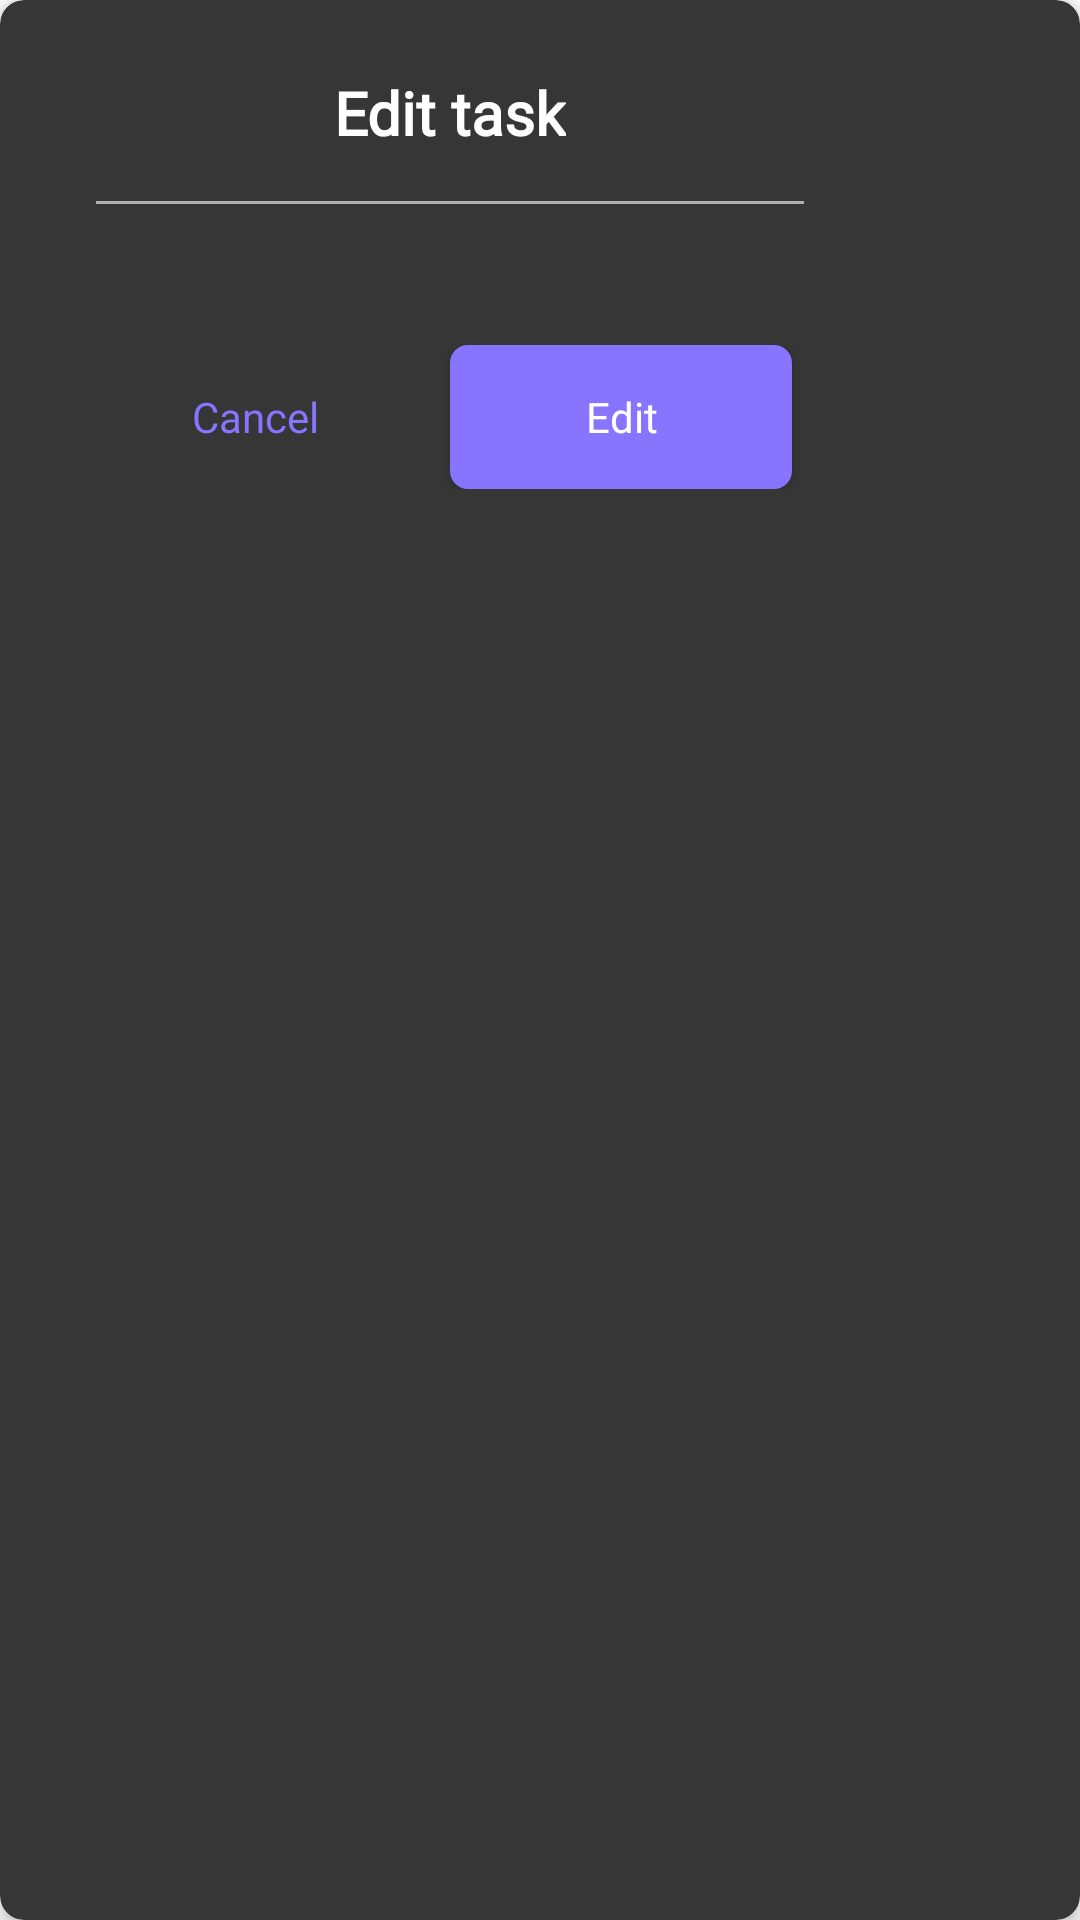

Android layout source for this screen:
<!-- AndroidManifest.xml: application theme Theme.TaskApp -->
<!-- res/layout/dialog_edit_status_task.xml -->
<?xml version="1.0" encoding="utf-8"?>
<androidx.cardview.widget.CardView xmlns:android="http://schemas.android.com/apk/res/android"
    xmlns:app="http://schemas.android.com/apk/res-auto"
    xmlns:tools="http://schemas.android.com/tools"
    android:layout_width="300dp"
    android:layout_height="wrap_content"
    app:cardBackgroundColor="@color/color_light_black"
    app:cardCornerRadius="8dp"
    app:cardElevation="4dp">

    <LinearLayout
        android:layout_width="300dp"
        android:layout_height="wrap_content"
        android:orientation="vertical"
        android:padding="24dp">


        <TextView
            android:layout_width="wrap_content"
            android:layout_height="wrap_content"
            android:layout_gravity="center_horizontal"
            android:layout_marginBottom="8dp"
            android:fontFamily="@font/lato_bold"
            android:text="@string/edit_task"
            android:textSize="20sp"
            android:textStyle="bold" />

        <View
            android:layout_width="wrap_content"
            android:layout_height="1dp"
            android:layout_marginHorizontal="8dp"
            android:layout_marginTop="8dp"
            android:background="@color/hintColor" />

        <TextView
            android:id="@+id/tv_message"
            android:layout_width="match_parent"
            android:layout_height="wrap_content"
            android:layout_marginTop="16dp"
            android:textAlignment="center"
            tools:text="@tools:sample/lorem[10]/random" />

        <LinearLayout
            android:layout_width="match_parent"
            android:layout_height="wrap_content"
            android:layout_marginTop="8dp"
            android:padding="4dp">

            <androidx.appcompat.widget.AppCompatButton
                android:id="@+id/btn_cancel"
                style="@style/Widget.AppCompat.Button.Borderless"
                android:layout_width="0dp"
                android:layout_height="wrap_content"
                android:layout_marginEnd="8dp"
                android:layout_weight="1"
                android:text="@string/cancel"
                android:textAllCaps="false"
                android:textColor="@color/intro_btn_color" />

            <androidx.appcompat.widget.AppCompatButton
                android:id="@+id/btn_edit"
                android:layout_width="0dp"
                android:layout_height="wrap_content"
                android:layout_marginEnd="8dp"
                android:layout_weight="1"
                android:background="@drawable/bg_intro_btn_next"
                android:text="@string/edit"
                android:textAllCaps="false"
                android:textColor="@color/white" />
        </LinearLayout>
    </LinearLayout>

</androidx.cardview.widget.CardView>
<!-- resources referenced by this layout -->
<resources>
  <color name="color_light_black">#363636</color>
  <color name="hintColor">#AFAFAF</color>
  <color name="intro_btn_color">#8875FF</color>
  <color name="white">#FFFFFFFF</color>
  <!-- drawable bg_intro_btn_next (drawable) -->
  <?xml version="1.0" encoding="utf-8"?>
  <selector xmlns:android="http://schemas.android.com/apk/res/android">
      <item android:state_pressed="true">
          <shape android:shape="rectangle">
              <corners android:radius="6dp"/>
              <solid android:color="#ABA1EC"/>
          </shape>
      </item>
  
      <item android:state_pressed="false">
          <shape android:shape="rectangle">
              <corners android:radius="6dp"/>
              <solid android:color="@color/intro_btn_color"/>
          </shape>
      </item>
  </selector>
  <string name="cancel">Cancel</string>
  <string name="edit">Edit</string>
  <string name="edit_task">Edit task</string>
  <style name="Theme.TaskApp" parent="Theme.MaterialComponents.DayNight.NoActionBar">
          
          <item name="colorPrimary">@color/white</item>
          <item name="colorPrimaryVariant">@color/black</item>
          <item name="colorOnPrimary">@color/black</item>
          <item name="colorPrimaryDark">@color/black</item>
          
          <item name="colorSecondary">@color/intro_btn_color</item>
          <item name="colorSecondaryVariant">@color/teal_700</item>
          <item name="colorOnSecondary">@color/black</item>
          <item name="android:textColor">@color/white</item>
          <item name="fontFamily">@font/lato</item>
          <item name="colorSurface">@color/white</item>
          <item name="android:navigationBarColor">@color/color_light_black</item>
          <item name="bottomSheetDialogTheme">@style/AppBottomSheetDialogTheme</item>
          
          <item name="android:statusBarColor" tools:targetApi="l">?attr/colorPrimaryVariant</item>
          
      </style>
  <color name="black">#121212</color>
  <color name="teal_700">#FF018786</color>
  <style name="AppBottomSheetDialogTheme" parent="Theme.Design.Light.BottomSheetDialog">
          <item name="bottomSheetStyle">@style/AppModalStyle</item>
      </style>
  <style name="AppModalStyle" parent="Widget.Design.BottomSheet.Modal">
          <item name="android:background">@drawable/bg_bottom_sheet_dialog</item>
      </style>
  <!-- drawable bg_bottom_sheet_dialog (drawable) -->
  <?xml version="1.0" encoding="utf-8"?>
  <shape xmlns:android="http://schemas.android.com/apk/res/android">
      <corners
          android:topLeftRadius="18dp"
          android:topRightRadius="18dp" />
      <solid android:color="@color/black" />
  
      <padding
          android:bottom="10dp"
          android:left="16dp"
          android:right="16dp"
          android:top="10dp" />
  </shape>
</resources>
